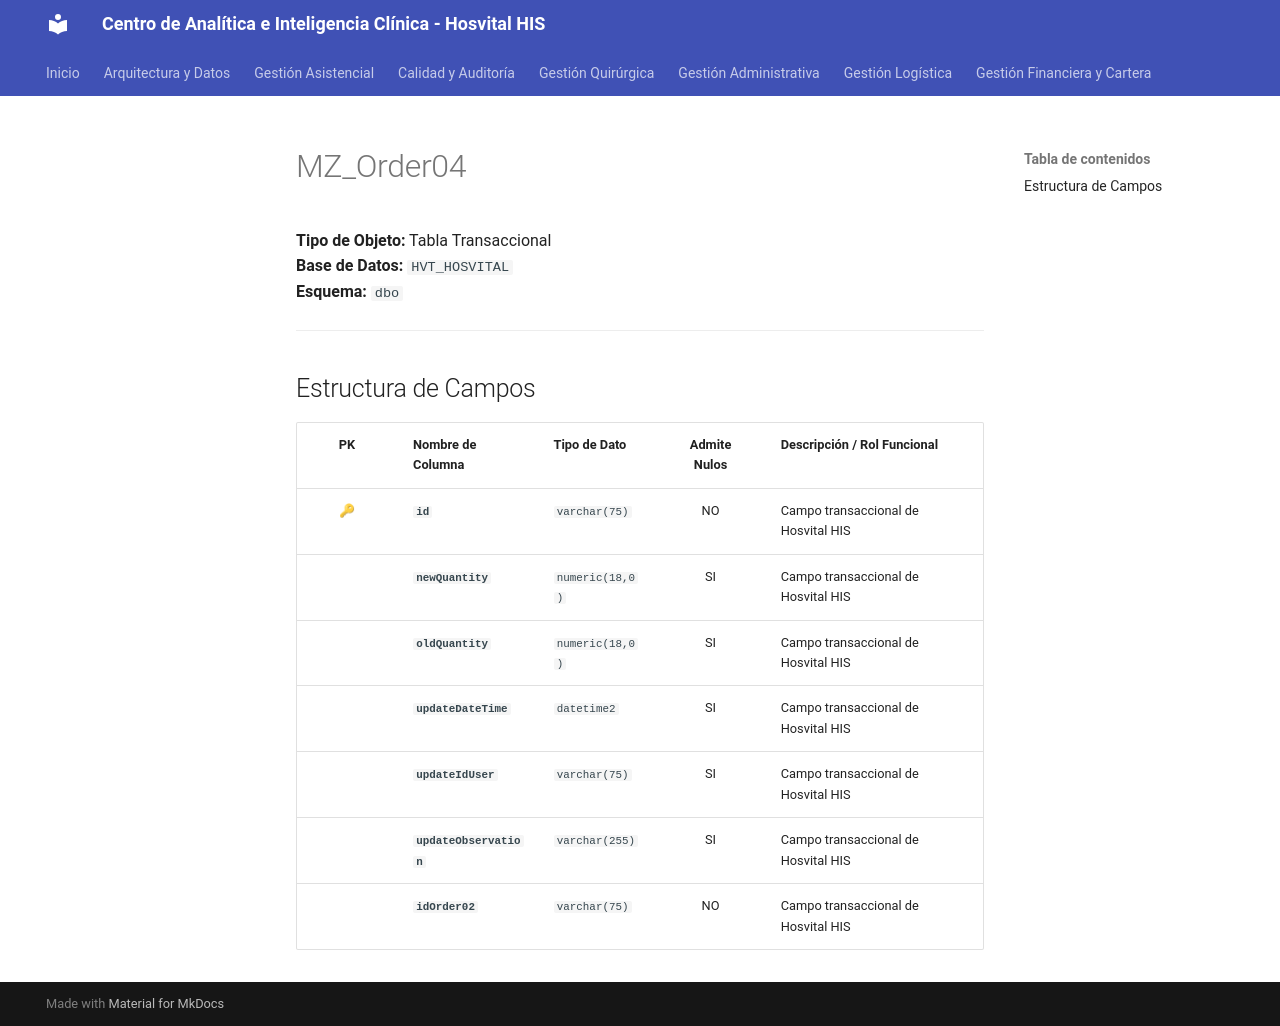

repository: SoporteSaludtech/superset-docs · page: diccionario-general/MZ_Order04/index.html · generator: mkdocs

# MZ_Order04

**Tipo de Objeto:** Tabla Transaccional  
**Base de Datos:** `HVT_HOSVITAL`  
**Esquema:** `dbo`

---

## Estructura de Campos

| PK | Nombre de Columna | Tipo de Dato | Admite Nulos | Descripción / Rol Funcional |
| :-: | :--- | :--- | :-: | :--- |
| 🔑 | **`id`** | `varchar(75)` | NO | Campo transaccional de Hosvital HIS |
|  | **`newQuantity`** | `numeric(18,0)` | SI | Campo transaccional de Hosvital HIS |
|  | **`oldQuantity`** | `numeric(18,0)` | SI | Campo transaccional de Hosvital HIS |
|  | **`updateDateTime`** | `datetime2` | SI | Campo transaccional de Hosvital HIS |
|  | **`updateIdUser`** | `varchar(75)` | SI | Campo transaccional de Hosvital HIS |
|  | **`updateObservation`** | `varchar(255)` | SI | Campo transaccional de Hosvital HIS |
|  | **`idOrder02`** | `varchar(75)` | NO | Campo transaccional de Hosvital HIS |
